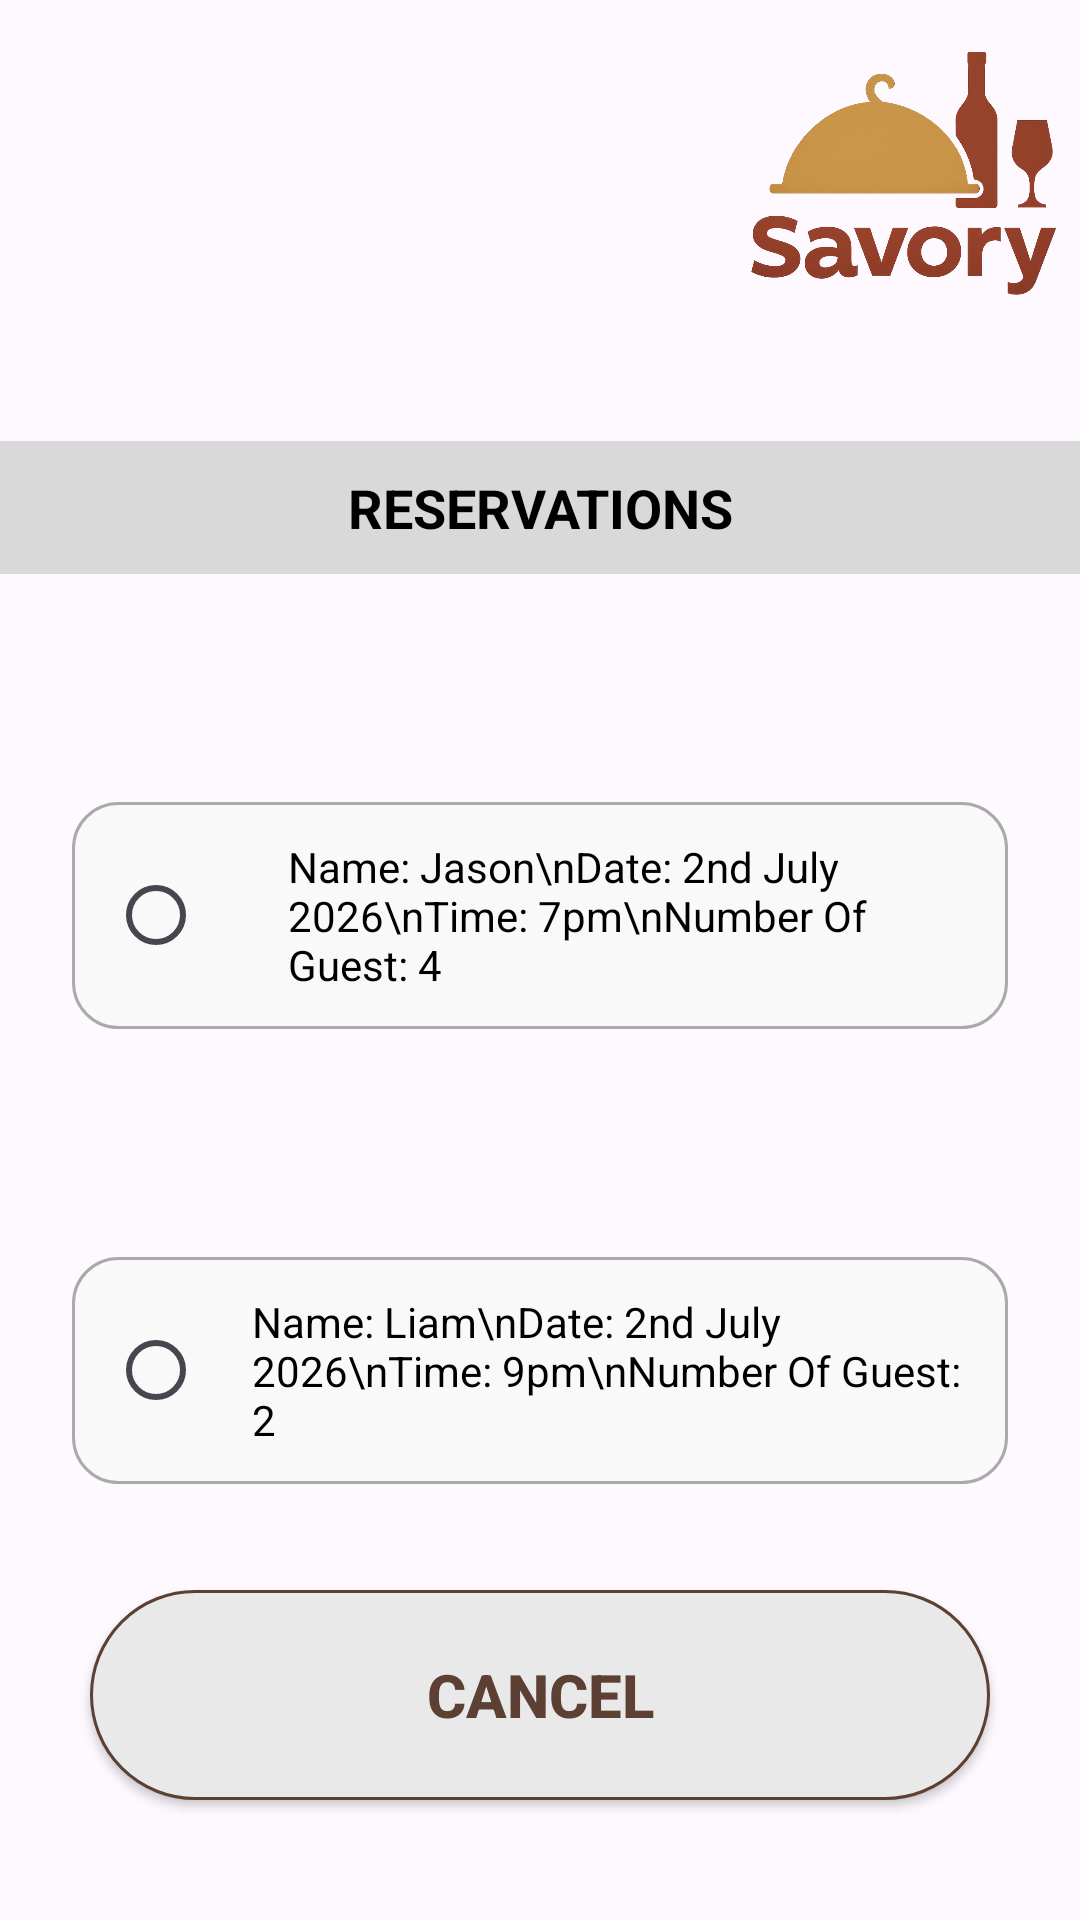

Layout XML and referenced resources for this Android screen:
<!-- AndroidManifest.xml: application theme Theme.SavoryRestaurant -->
<!-- res/layout/reservations.xml -->
<?xml version="1.0" encoding="utf-8"?>
<androidx.constraintlayout.widget.ConstraintLayout
    xmlns:android="http://schemas.android.com/apk/res/android"
    xmlns:app="http://schemas.android.com/apk/res-auto"
    xmlns:tools="http://schemas.android.com/tools"
    android:layout_width="match_parent"
    android:layout_height="match_parent"
    android:background="@drawable/background">



    
    <View
        android:id="@+id/whiteOverlay"
        android:layout_width="match_parent"
        android:layout_height="match_parent"
        android:background="#33FFFFFF"
        app:layout_constraintBottom_toBottomOf="parent"
        app:layout_constraintTop_toTopOf="parent"
        app:layout_constraintVertical_bias="0.0"
        tools:layout_editor_absoluteX="-16dp" />

    

    

    

    

    

    <ImageView
        android:id="@+id/menuIcon"
        android:layout_width="82dp"
        android:layout_height="58dp"
        android:layout_marginStart="16dp"
        android:layout_marginTop="28dp"
        android:contentDescription="Menu"
        android:src="@drawable/menu"
        android:clickable="true"
        android:focusable="true"
        app:layout_constraintStart_toStartOf="parent"
        app:layout_constraintTop_toTopOf="parent" />

    <ImageView
        android:id="@+id/logoImage"
        android:layout_width="110dp"
        android:layout_height="83dp"
        android:layout_marginTop="16dp"
        android:layout_marginEnd="4dp"
        android:contentDescription="Savory Logo"
        android:scaleType="fitCenter"
        android:src="@drawable/savory_logo"
        app:layout_constraintEnd_toEndOf="parent"
        app:layout_constraintTop_toTopOf="parent" />

    <TextView
        android:id="@+id/reservationsHeader"
        android:layout_width="0dp"
        android:layout_height="wrap_content"
        android:layout_marginTop="48dp"
        android:background="#D9D9D9"
        android:padding="10dp"
        android:text="RESERVATIONS"
        android:textAlignment="center"
        android:textColor="#000000"
        android:textSize="18sp"
        android:textStyle="bold"
        app:layout_constraintEnd_toEndOf="parent"
        app:layout_constraintHorizontal_bias="0.0"
        app:layout_constraintStart_toStartOf="parent"
        app:layout_constraintTop_toBottomOf="@id/logoImage" />

    <LinearLayout
        android:id="@+id/reservation1"
        android:layout_width="0dp"
        android:layout_height="wrap_content"
        android:layout_marginStart="24dp"
        android:layout_marginTop="76dp"
        android:layout_marginEnd="24dp"
        android:background="@drawable/reservation_button"
        android:orientation="horizontal"
        android:padding="12dp"
        app:layout_constraintEnd_toEndOf="parent"
        app:layout_constraintHorizontal_bias="0.0"
        app:layout_constraintStart_toStartOf="parent"
        app:layout_constraintTop_toBottomOf="@id/reservationsHeader">

        <RadioButton
            android:id="@+id/radioJason"
            android:layout_width="wrap_content"
            android:layout_height="wrap_content"
            android:layout_gravity="center_vertical" />

        <TextView
            android:layout_width="wrap_content"
            android:layout_height="wrap_content"
            android:layout_marginStart="12dp"
            android:text="Name: Jason\nDate: 2nd July 2026\nTime: 7pm\nNumber Of Guest: 4"
            android:textColor="#000000"
            android:textSize="14sp" />
    </LinearLayout>

    <LinearLayout
        android:id="@+id/reservation2"
        android:layout_width="0dp"
        android:layout_height="wrap_content"
        android:layout_marginStart="24dp"
        android:layout_marginTop="76dp"
        android:layout_marginEnd="24dp"
        android:background="@drawable/reservation_button"
        android:orientation="horizontal"
        android:padding="12dp"
        app:layout_constraintEnd_toEndOf="parent"
        app:layout_constraintHorizontal_bias="0.0"
        app:layout_constraintStart_toStartOf="parent"
        app:layout_constraintTop_toBottomOf="@id/reservation1">

        <RadioButton
            android:id="@+id/radioLiam"
            android:layout_width="wrap_content"
            android:layout_height="wrap_content"
            android:layout_gravity="center_vertical" />

        <TextView
            android:layout_width="wrap_content"
            android:layout_height="wrap_content"
            android:text="Name: Liam\nDate: 2nd July 2026\nTime: 9pm\nNumber Of Guest: 2"
            android:textColor="#000000"
            android:textSize="14sp" />

    </LinearLayout>

    <Button
        android:id="@+id/cancelButton"
        android:layout_width="300dp"
        android:layout_height="70dp"
        android:text="CANCEL"
        android:textAllCaps="true"
        android:textColor="#5C4033"
        android:textStyle="bold"
        android:textSize="20sp"
        android:background="@drawable/cancelbutton"
        android:backgroundTint="@null"
        android:layout_marginBottom="40dp"
        app:layout_constraintBottom_toBottomOf="parent"
        app:layout_constraintStart_toStartOf="parent"
        app:layout_constraintEnd_toEndOf="parent" />






</androidx.constraintlayout.widget.ConstraintLayout>
<!-- resources referenced by this layout -->
<resources>
  <!-- drawable cancelbutton (drawable) -->
  <?xml version="1.0" encoding="utf-8"?>
  <shape xmlns:android="http://schemas.android.com/apk/res/android"
      android:shape="rectangle">
  
      
      <solid android:color="#E9E9E9" />
  
      
      <corners android:radius="50dp" />
  
      
      <stroke
          android:width="1dp"
          android:color="#5C4033" />
  </shape>
  <!-- drawable reservation_button (drawable) -->
  <?xml version="1.0" encoding="utf-8"?>
  <shape xmlns:android="http://schemas.android.com/apk/res/android"
      android:shape="rectangle">
      <solid android:color="#F9F9F9"/>
      <corners android:radius="15dp"/>
      <stroke android:width="1dp" android:color="#AAAAAA"/>
  </shape>
  <!-- drawable savory_logo: png bitmap (drawable, 348538 bytes) -->
  <style name="Theme.SavoryRestaurant" parent="Base.Theme.SavoryRestaurant" />
  <style name="Base.Theme.SavoryRestaurant" parent="Theme.Material3.DayNight.NoActionBar">
          
          <item name="materialButtonStyle">@style/NoTintM3Button</item>
      </style>
  <style name="NoTintM3Button" parent="Widget.Material3.Button">
          <item name="backgroundTint">@null</item>
      </style>
</resources>
